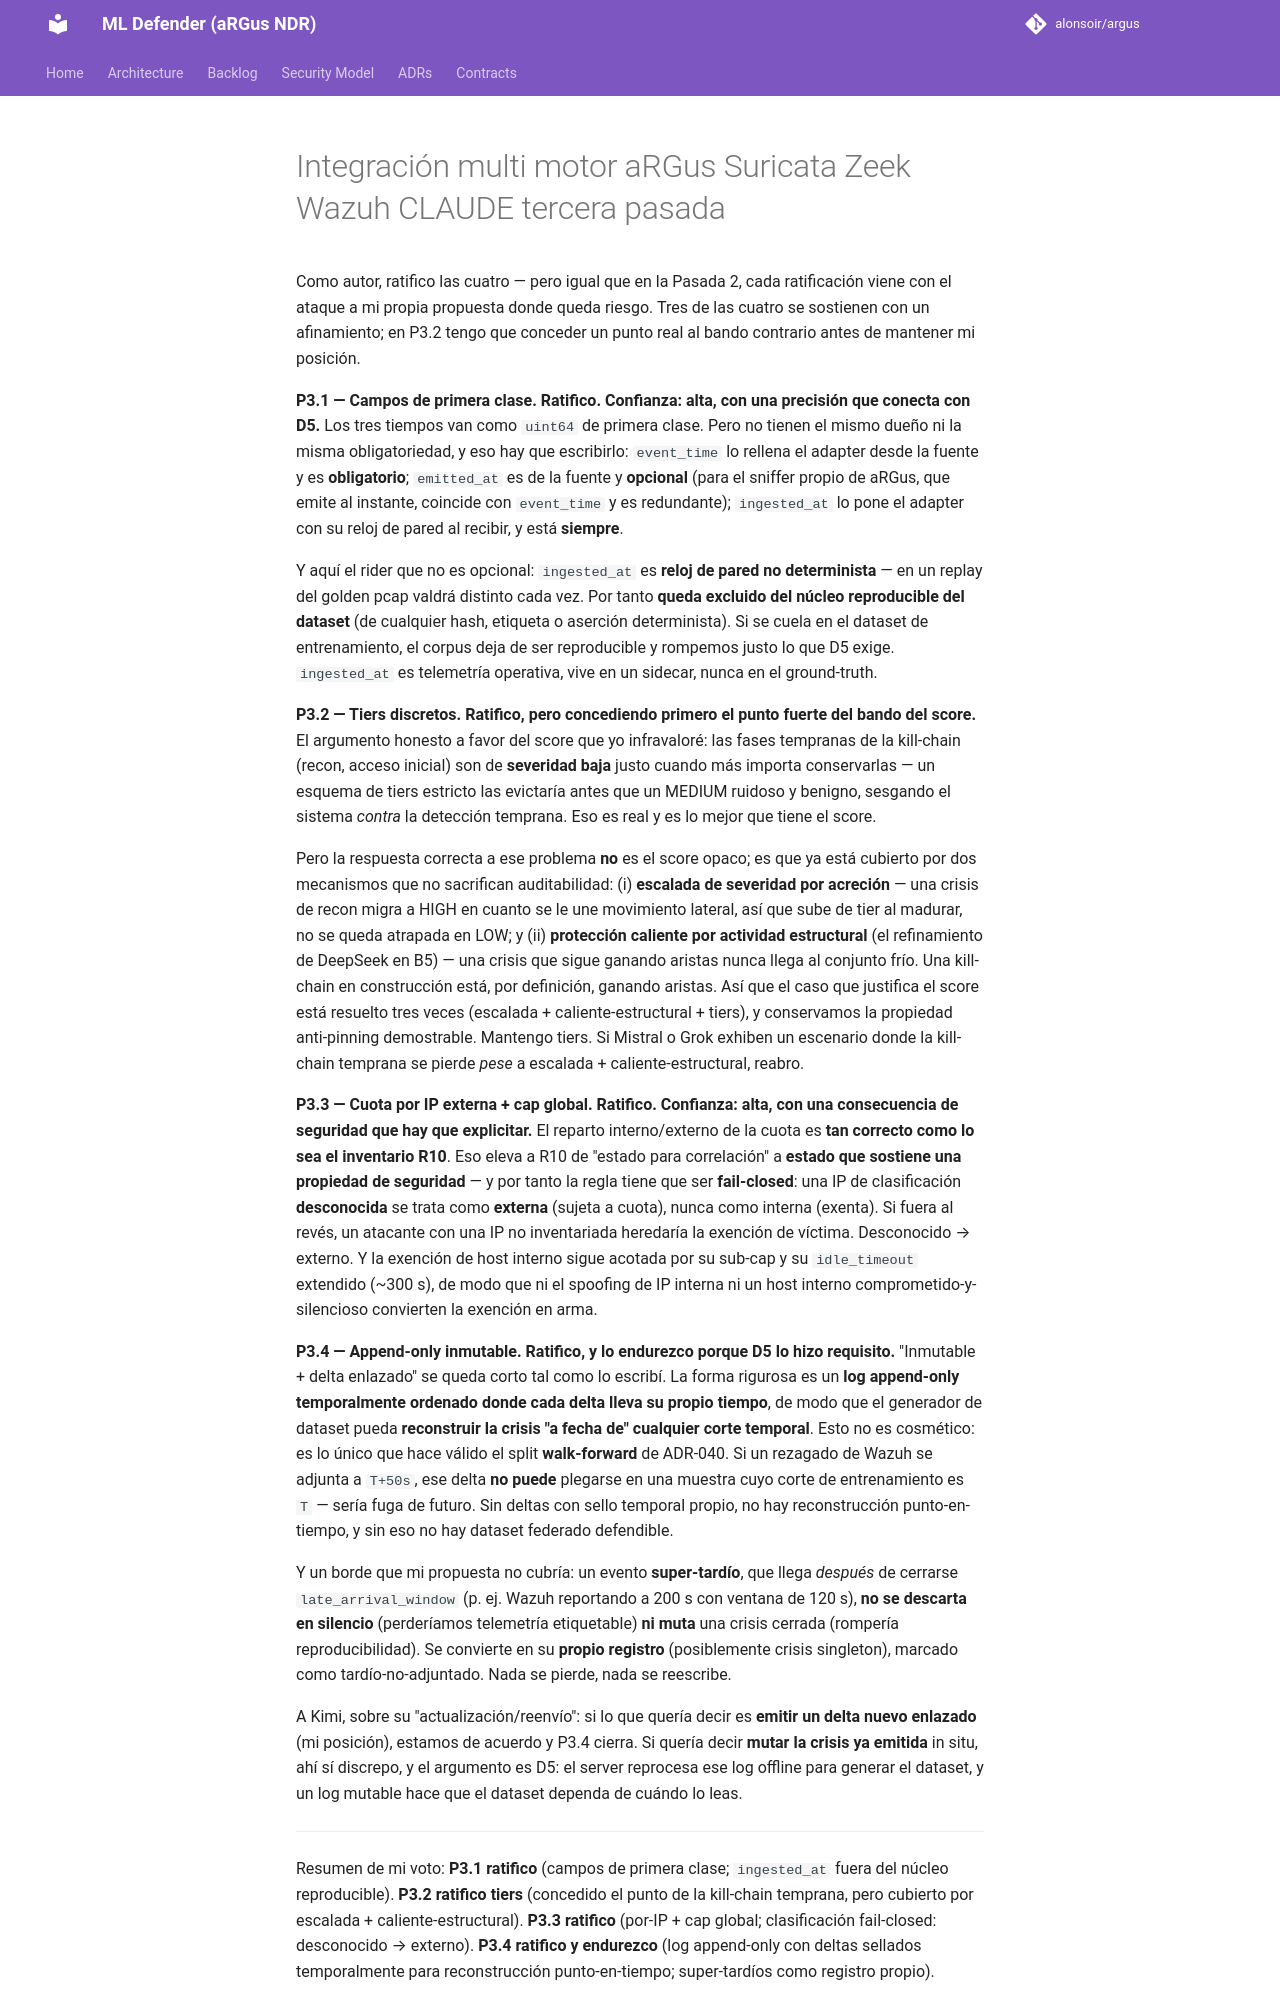

repository: alonsoir/argus · page: council/Integración multi-motor aRGus-Suricata-Zeek-Wazuh-CLAUDE-tercera-pasada/index.html · generator: mkdocs

Como autor, ratifico las cuatro — pero igual que en la Pasada 2, cada ratificación viene con el ataque a mi propia propuesta donde queda riesgo. Tres de las cuatro se sostienen con un afinamiento; en P3.2 tengo que conceder un punto real al bando contrario antes de mantener mi posición.

**P3.1 — Campos de primera clase. Ratifico. Confianza: alta, con una precisión que conecta con D5.**
Los tres tiempos van como `uint64` de primera clase. Pero no tienen el mismo dueño ni la misma obligatoriedad, y eso hay que escribirlo: `event_time` lo rellena el adapter desde la fuente y es **obligatorio**; `emitted_at` es de la fuente y **opcional** (para el sniffer propio de aRGus, que emite al instante, coincide con `event_time` y es redundante); `ingested_at` lo pone el adapter con su reloj de pared al recibir, y está **siempre**.

Y aquí el rider que no es opcional: `ingested_at` es **reloj de pared no determinista** — en un replay del golden pcap valdrá distinto cada vez. Por tanto **queda excluido del núcleo reproducible del dataset** (de cualquier hash, etiqueta o aserción determinista). Si se cuela en el dataset de entrenamiento, el corpus deja de ser reproducible y rompemos justo lo que D5 exige. `ingested_at` es telemetría operativa, vive en un sidecar, nunca en el ground-truth.

**P3.2 — Tiers discretos. Ratifico, pero concediendo primero el punto fuerte del bando del score.**
El argumento honesto a favor del score que yo infravaloré: las fases tempranas de la kill-chain (recon, acceso inicial) son de **severidad baja** justo cuando más importa conservarlas — un esquema de tiers estricto las evictaría antes que un MEDIUM ruidoso y benigno, sesgando el sistema *contra* la detección temprana. Eso es real y es lo mejor que tiene el score.

Pero la respuesta correcta a ese problema **no** es el score opaco; es que ya está cubierto por dos mecanismos que no sacrifican auditabilidad: (i) **escalada de severidad por acreción** — una crisis de recon migra a HIGH en cuanto se le une movimiento lateral, así que sube de tier al madurar, no se queda atrapada en LOW; y (ii) **protección caliente por actividad estructural** (el refinamiento de DeepSeek en B5) — una crisis que sigue ganando aristas nunca llega al conjunto frío. Una kill-chain en construcción está, por definición, ganando aristas. Así que el caso que justifica el score está resuelto tres veces (escalada + caliente-estructural + tiers), y conservamos la propiedad anti-pinning demostrable. Mantengo tiers. Si Mistral o Grok exhiben un escenario donde la kill-chain temprana se pierde *pese* a escalada + caliente-estructural, reabro.

**P3.3 — Cuota por IP externa + cap global. Ratifico. Confianza: alta, con una consecuencia de seguridad que hay que explicitar.**
El reparto interno/externo de la cuota es **tan correcto como lo sea el inventario R10**. Eso eleva a R10 de "estado para correlación" a **estado que sostiene una propiedad de seguridad** — y por tanto la regla tiene que ser **fail-closed**: una IP de clasificación **desconocida** se trata como **externa** (sujeta a cuota), nunca como interna (exenta). Si fuera al revés, un atacante con una IP no inventariada heredaría la exención de víctima. Desconocido → externo. Y la exención de host interno sigue acotada por su sub-cap y su `idle_timeout` extendido (~300 s), de modo que ni el spoofing de IP interna ni un host interno comprometido-y-silencioso convierten la exención en arma.

**P3.4 — Append-only inmutable. Ratifico, y lo endurezco porque D5 lo hizo requisito.**
"Inmutable + delta enlazado" se queda corto tal como lo escribí. La forma rigurosa es un **log append-only temporalmente ordenado donde cada delta lleva su propio tiempo**, de modo que el generador de dataset pueda **reconstruir la crisis "a fecha de" cualquier corte temporal**. Esto no es cosmético: es lo único que hace válido el split **walk-forward** de ADR-040. Si un rezagado de Wazuh se adjunta a `T+50s`, ese delta **no puede** plegarse en una muestra cuyo corte de entrenamiento es `T` — sería fuga de futuro. Sin deltas con sello temporal propio, no hay reconstrucción punto-en-tiempo, y sin eso no hay dataset federado defendible.

Y un borde que mi propuesta no cubría: un evento **super-tardío**, que llega *después* de cerrarse `late_arrival_window` (p. ej. Wazuh reportando a 200 s con ventana de 120 s), **no se descarta en silencio** (perderíamos telemetría etiquetable) **ni muta** una crisis cerrada (rompería reproducibilidad). Se convierte en su **propio registro** (posiblemente crisis singleton), marcado como tardío-no-adjuntado. Nada se pierde, nada se reescribe.

A Kimi, sobre su "actualización/reenvío": si lo que quería decir es **emitir un delta nuevo enlazado** (mi posición), estamos de acuerdo y P3.4 cierra. Si quería decir **mutar la crisis ya emitida** in situ, ahí sí discrepo, y el argumento es D5: el server reprocesa ese log offline para generar el dataset, y un log mutable hace que el dataset dependa de cuándo lo leas.

---
